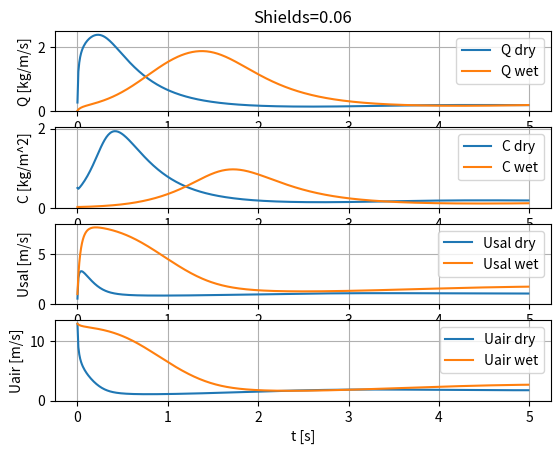
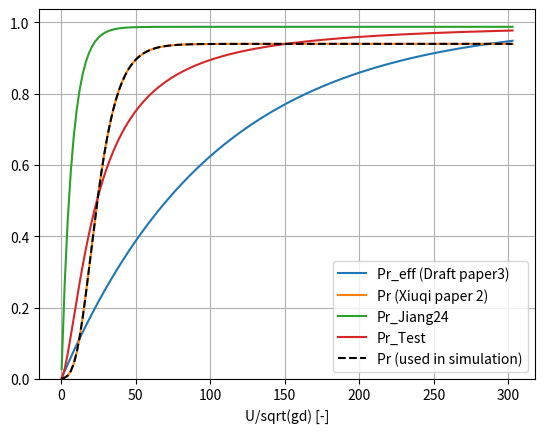
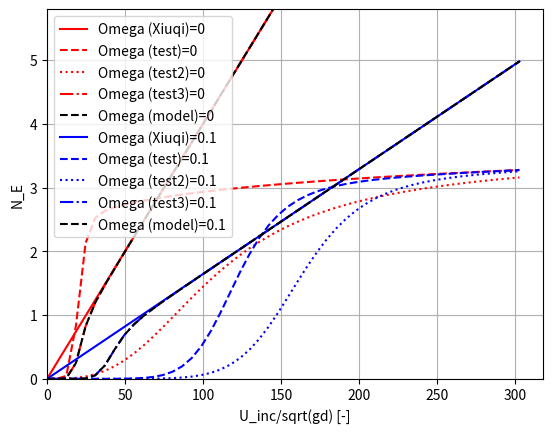
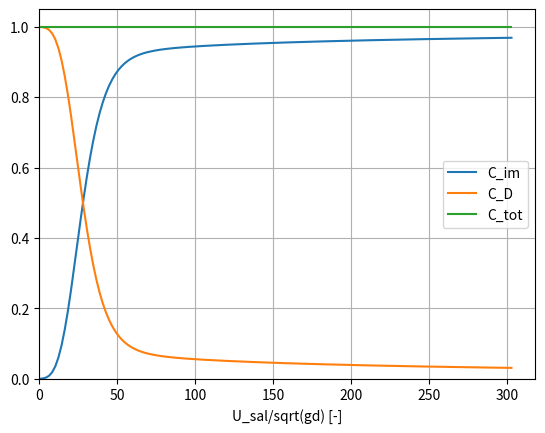
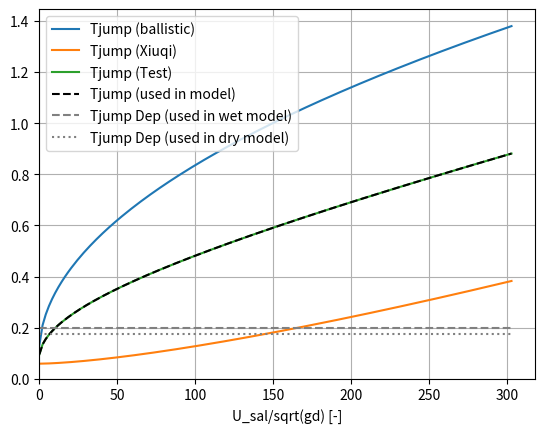

The matplotlib source for these figures, in order:
# -*- coding: utf-8 -*-
"""
Created on Thu Sep 18 14:48:21 2025

@author: CampmansGHP
"""

import numpy as np
import matplotlib.pyplot as plt


class transport_model:
    
    def __init__(self,C=0.1,Usal = 1, Uair=10, Shields = 0.5, Omega = 0.0):
        self.epsilon = 1e-16
        self.dt = 0.01
        self.rho_air = 1.225
        self.rho_sand = 2600
        self.g = 9.81
        self.Heigth = 0.2
        self.d = 250e-6
        self.Vgrain = 4/3*np.pi*(self.d/2)**3
        self.Agrain = np.pi*(self.d/2)**2
        self.Mass_grain = self.Vgrain*self.rho_sand
        self.Cd_bed = 0.003  
        
        self.u_star = np.sqrt(Shields*(self.rho_sand-self.rho_air)*self.g*self.d/self.rho_air)
        
        self.C    = C
        self.Usal = Usal
        self.Uair = Uair#np.sqrt(2*self.u_star**2/self.Cd_bed)
        
        self.Shields = Shields
        self.Omega = Omega
    
    
    #%% Function definitions of the source terms.
    
    # Matm:
    def calc_u_star_from_Shields(self):
        self.u_star = np.sqrt(self.Shields*(self.rho_sand-self.rho_air)*self.g*self.d/self.rho_air)
    
    def calc_Mair_atm(self):
        self.calc_u_star_from_Shields()
        return self.rho_air*self.u_star**2
    
    # Mbed:
    def calc_Mair_bed(self):
        Mdrag = self.calc_Mdrag()
        Mbed_air_only = 0.5*self.rho_air*self.Uair*abs(self.Uair)*self.Cd_bed
        # if Mdrag>Mbed_air_only:
        #     print('Mdrag =',Mdrag)
        #     print('Mbed_air_only = ',Mbed_air_only)
        # Mbed = Mbed_air_only - Mdrag
        # if Mbed_air_only<Mdrag:
        #     print('----')
        #     print('Mbed_air_only=',Mbed_air_only)
        #     print('Mdrag=',Mdrag)
        #     print('----')
        # Mair_bed = max(Mbed_air_only - Mdrag,0.0)
        B = 1/0.6
        # print('Mdrag = ',Mdrag)
        p = 2
        Mair_bed = Mbed_air_only*(1/(1+(B*Mdrag)**p))
        if Mair_bed<0:
            print('Warning! ~line 65')
        return Mair_bed
    
    """
    Bed interaction terms 
    """   
    # Bed interaction terms
    def calc_U_im(self,Usal):
        sqrtgd = np.sqrt(self.g*self.d)
        return sqrtgd *(0.04*(Usal/sqrtgd)**1.54 + 32.23)
    
    def calc_U_D_Xiuqi(self,Usal):
        if self.Omega>0.0:
            U_D = 10.10*np.sqrt(self.g*self.d)
        else:
            U_D = 6.66*np.sqrt(self.g*self.d)
        return U_D
    
    def calc_U_D_test(self,Usal):
        Udep = 0.8*Usal
        Uy0 = Udep*np.tan(15/180*np.pi)
        U_D = (Uy0**2 + Udep**2)**0.5
        return U_D
    
    def calc_U_D(self,Usal):
        # U_D = self.calc_U_D_test(Usal)
        U_D = self.calc_U_D_Xiuqi(Usal)
        return U_D
    
    def calc_U_E_im(self,U_im):
        sqrtgd = np.sqrt(self.g*self.d)
        A = 9.02*self.Omega + 4.53
        if self.Omega>0:
            B = -0.24*self.Omega+0.07
        else:
            B = 0
        U_E_im = sqrtgd*A*(U_im/sqrtgd)**B
        return U_E_im
    
    def calc_N_E_Xiuqi(self,Uinc,Omega):
        sqrtgd = np.sqrt(self.g*self.d)
        N_E = Uinc/sqrtgd*(0.04-0.04*Omega**0.23) # Xiuqi
        return N_E 
   
    
   
    def calc_N_E_test(self,Uinc,Omega):
        sqrtgd = np.sqrt(self.g*self.d)
        
        N_E = np.sqrt(Uinc/sqrtgd)*(0.04-0.04*Omega**0.23)*5
        N_E = (1-(10*Omega+0.2)/(Uinc**2+(10*Omega+0.2)))*np.sqrt(Uinc/sqrtgd)*(0.04-0.04*Omega**0.23)*7
        p = 8
        ##
        p2 = 2
        A = 100
        Uinc_half_min = 1.0
        Uinc_half_max = 6
        Uinc_half = Uinc_half_min + (Uinc_half_max - Uinc_half_min)*(A*Omega)**p2/((A*Omega)**p2+1)
        ##
        #Uinc_half = 0.5+40*Omega**0.5
        B = 1/Uinc_half**p
        N_E = (1-1./(1.+B*Uinc**p))*2.5 * Uinc**(1/10)
        return N_E 
    
    def calc_N_E_test2(self,Uinc,Omega):
        # sqrtgd = np.sqrt(self.g*self.d)
        # N_E = Uinc/sqrtgd*(0.04-0.04*Omega**0.23) # Xiuqi
        # N_E = (1-(10*Omega+0.2)/(Uinc**2+(10*Omega+0.2)))*np.sqrt(Uinc/sqrtgd)*(0.04-0.04*Omega**0.23)*7
        # N_E = (1-(1000*Omega+0.2)/(Uinc**2+(1000*Omega+0.2)))*2
        
        p = 8
        p2 = 2
        A = 100
        Uinc_half_min = 5# 0.75
        Uinc_half_max = 8
        Uinc_half = Uinc_half_min + (Uinc_half_max - Uinc_half_min)*(A*Omega)**p2/((A*Omega)**p2+1)
        B = 1/Uinc_half**(p-5*(1-Omega*10))
        N_E = (1-1./(1.+B*Uinc**(p-5*(1-Omega*10))))*2.5 * Uinc**(1/10)
        return N_E  
    
    def calc_N_E_test3(self,Uinc,Omega):
        N_E_Xiuqi = self.calc_N_E_Xiuqi(Uinc,Omega)
        # N_E = (1-(10*Omega+0.2)/(Uinc**2+(10*Omega+0.2)))*np.sqrt(Uinc/sqrtgd)*(0.04-0.04*Omega**0.23)*7
        # N_E = (1-(1000*Omega+0.2)/(Uinc**2+(1000*Omega+0.2)))*2
        
        p = 8
        ##
        p2 = 2
        A = 100
        Uinc_half_min = 1.0
        Uinc_half_max = 2.0
        Uinc_half = Uinc_half_min + (Uinc_half_max - Uinc_half_min)*(A*Omega)**p2/((A*Omega)**p2+1)
        ##
        #Uinc_half = 0.5+40*Omega**0.5
        B = 1/Uinc_half**p
        N_E = (1-1./(1.+B*Uinc**p))*N_E_Xiuqi
        return N_E  
   
    def calc_N_E(self,Uinc,Omega):
        # N_E = self.calc_N_E_Xiuqi(Uinc,Omega)
        # N_E = self.calc_N_E_test(Uinc,Omega)
        # N_E = self.calc_N_E_test2(Uinc,Omega)
        N_E = self.calc_N_E_test3(Uinc,Omega)
        return N_E
   
    def calc_U_E_D(self,U_D):
        sqrtgd = np.sqrt(self.g*self.d)
        A = 9.02*self.Omega + 4.53
        if self.Omega>0:
            B = -0.24*self.Omega+0.07
        else:
            B = 0
        U_E_im = sqrtgd*A*(U_D/sqrtgd)**B
        return U_E_im
    
    def calc_Pr_eff(self,Usal): # from Xiuqi paper 3
        A = 0.76
        Uc = 3.84
        Pr_min = 0.0
        Pr_max = 1.0
        Pr_eff = Pr_min + (Pr_max-Pr_min)*(1-np.exp(-(Usal/Uc))**A)
        return Pr_eff
    
    def calc_Pr_Xiuqi_paper2(self,Usal):  # from Xiuqi paper 2
        Pr = 0.94*np.exp(-7.12*np.exp(-0.1*Usal/np.sqrt(self.g*self.d)))
        return Pr
    
    def calc_Pr_Jiang24(self,Usal,H): #  from Jiang et al 2024 (A Wind Tunnel Experiment Study on Splash Functions During Sand Saltation)
        if H<=0.5*self.d:
            Pr = 1
        else:
            sqrtgd = np.sqrt(self.g*self.d)
            Pr = 0.9945*(H/self.d)**(-0.0166)*(1-np.exp(-0.1992*(H/self.d)**(-0.8686)*Usal/sqrtgd))
        return Pr
    
    def calc_Pr_Test(self,Usal):
        # sqrtgd = np.sqrt(self.g*self.d)
        # H = self.d*1.5
        # Pr = (H/self.d)**(-0.0166)*(1-np.exp(-0.1992*(H/self.d)**(-0.8686)*Usal/sqrtgd))
        p = 1.5
        a=1/1.18
        # a=1/0.25
        y_max = 0.999
        y_min = 0
        Pr = y_min + (y_max-y_min)*(a*Usal)**p/((a*Usal)**p+1)
        
        return Pr
    
    def calc_Pr(self,Usal):
        # Pr = self.calc_Pr_eff(Usal) # from Xiuqi paper 3
        Pr = self.calc_Pr_Xiuqi_paper2(Usal)
        # Pr = self.calc_Pr_Jiang24(Usal,H=self.d*1.5)
        # Pr = self.calc_Pr_Test(Usal)
        return Pr
    
    def calc_theta_im(self,U_im):
        sqrtgd = np.sqrt(self.g*self.d)
        alpha = 50.40 - 25.53*self.Omega**0.5 
        beta = -100.12*(1-np.exp(-2.34*self.Omega)) + 159.33
        theta_im = np.arcsin(alpha/(U_im/sqrtgd + beta))
        return theta_im
    
    def calc_theta_D(self,U_D):
        # sqrtgd = np.sqrt(self.g*self.d)
        # print('U_D =',U_D)
        # print('arg arcsin = ',163.68/(U_D/sqrtgd + 154.65))
        # theta_D = 0.28*np.arcsin(163.68/(U_D/sqrtgd + 154.65))
        theta_D = 20/180*np.pi
        return theta_D
    
    def calc_theta_re(self,U_im):
        sqrtgd = np.sqrt(self.g*self.d)
        theta_re = np.arcsin(-0.0003*U_im/sqrtgd + 0.52)
        return theta_re
    
    def calc_restitution(self,U_im):
        sqrtgd = np.sqrt(self.g*self.d)
        mu = 312.48
        sigma = 156.27
        e = 3.05*(U_im/sqrtgd)**(-0.47) + 0.12*np.log(1 + 1061.81*self.Omega)*np.exp(- (U_im/sqrtgd - mu)**2/(2*sigma**2) )
        return e
    
    def calc_T_jump_ballistic_assumption(self,Usal):
        Uy0 = Usal*np.tan(15/180*np.pi)
        Tjump = 0.1+np.sqrt(4*Uy0/self.g) # Xiuqi: ?
        return Tjump
    
    def calc_T_jump_Xiuqi(self,Usal):
        U_im = self.calc_U_im(Usal)
        Tjump = 0.04*U_im**0.84
        return Tjump
    
    def calc_T_jump_Test(self,Usal):
        Tjump_ballistic = self.calc_T_jump_ballistic_assumption(Usal)
        Tjump_Xiuqi = self.calc_T_jump_Xiuqi(Usal)
        Tjump  = 0.5*Tjump_Xiuqi + 0.5*Tjump_ballistic
        return Tjump
    
    def calc_T_jump(self,Usal):
        # Tjump = self.calc_T_jump_ballistic_assumption(Usal)
        # Tjump = self.calc_T_jump_Xiuqi(Usal)
        Tjump = self.calc_T_jump_Test(Usal)
        return Tjump
    
    def calc_T_jump_dep(self,Usal): # not used (yet), only for test plotting after the model has ran.
        U_D  = self.calc_U_D(Usal)
        Tjump_dep = self.calc_T_jump(U_D)*np.ones_like(Usal)
        return Tjump_dep
    
    def test_im_D_concentration(self,Usal):
        C = 1
        U_im = self.calc_U_im(Usal)
        U_D  = self.calc_U_D(Usal)
        T_D  = 0.7*U_D**0.66
        # T_im = 0.04*U_im**0.84 
        T_im = self.calc_T_jump(Usal)
        Pr_eff = self.calc_Pr(Usal)
        
        C_im = Pr_eff*T_im/(Pr_eff*T_im +(1-Pr_eff)*T_D)*C
        C_D = C-C_im
        return C_im, C_D
    
    def calc_particle_bed_interaction_terms(self): # From draft paper Xiuqi:
        sqrtgd = np.sqrt(self.g*self.d)
        U_im = self.calc_U_im(self.Usal)
        U_D  = self.calc_U_D(self.Usal)
        
        # T_D  = 0.7*U_D**0.66
        T_D = self.calc_T_jump(U_D) # Xiuqi: self.calc_T_jump_dep(self.Usal)?
        # T_im = 0.04*U_im**0.84 
        T_im = self.calc_T_jump(self.Usal)
        
        Pr_eff = self.calc_Pr(self.Usal) # Xiuqi: Usal as input?
        
        C_im = Pr_eff*T_im/(Pr_eff*T_im +(1-Pr_eff)*T_D)*self.C
        C_D = self.C-C_im
        if C_D<0:
            print('C_D=',C_D)
        
        D = C_D/T_D
        
        N0 = 0.04-0.04*self.Omega**0.23
        
        # N_E_im = N0*U_im/sqrtgd
        # N_E_D  = N0*U_D/sqrtgd
        N_E_im = self.calc_N_E(U_im,self.Omega) # Xiuqi: adjusted
        N_E_D = self.calc_N_E(U_D,self.Omega)
        
        E = N_E_im*C_im/T_im + N_E_D*C_D/T_D
        if E<0:
            print('E = ',E)
        
        e = self.calc_restitution(U_im)
        U_re = U_im*e
        U_E_im = self.calc_U_E_im(U_im)
        U_E_D  = self.calc_U_E_D(U_D)
        
        theta_im = self.calc_theta_im(U_im)
        theta_E  = 40/180*np.pi
        theta_D  = self.calc_theta_D(U_D) # Xiuqi: a constant
        theta_re = self.calc_theta_re(U_im)
        
        M_E  = N_E_im*C_im/T_im*U_E_im*np.cos(theta_E) + N_E_D*C_D/T_D*U_E_D*np.cos(theta_E)
        # M_D  = D*U_D*np.cos(theta_D)
        M_D  = min(D*U_D*np.cos(theta_D), D*self.Usal) 
        M_im = C_im*U_im*np.cos(theta_im)/T_im
        M_re = C_im*U_re*np.cos(theta_re)/T_im
        
        if M_D>D*self.Usal:
            print('More momentum is leaving per particle by deposition, than that there is on average in the saltation layer')
            print('M_D =',M_D)
            print('D =',D)
            print('Usal =',self.Usal)
            print('U_D =',U_D)
            print('-----------')
        return E,D,M_E,M_D,M_im,M_re
    
    """
    Drag terms 
    """    
    # Mdrag: The momentum source term from the wind to the saltating sediment
    nu = 1.4e-5
    Ruc = 24
    Cd_inf = 0.5
    def calc_Re(self,Urel):
        Re = Urel*self.d/self.nu
        return Re
    
    def calc_Cd(self,Urel):
        Re = self.calc_Re(Urel)
        Cd = (np.sqrt(self.Cd_inf)+np.sqrt(self.Ruc/Re))**2
        # print('Cd_inf=',self.Cd_inf)
        # print('Cd = ',Cd)
        # print('Urel = ',Urel)
        return Cd
    
    def calc_Mdrag(self):
        Ngrains = self.C/self.Mass_grain
        alpha = 0.9
        Ueff = alpha*self.Uair
        Urel = Ueff-self.Usal
        Cd = self.calc_Cd(Urel)
        
        Mdrag = 0.5*self.rho_air*Urel*abs(Urel)*Cd*self.Agrain*Ngrains # drag term based on uniform velocity
        # reducing the drag efficiency, depending on the dragg force itself. If there is more drag, we assume that many particles experience lower air velocity, and thus a lower effective dragg
        # B = 1/(0.5*self.rho_air*self.u_star**2)
        # p = 2
        # alpha = 0.5 # alpha is the minimum ratio of the originally determined dragg force.
        # Mdrag = Mdrag*((1-alpha)*(1/(1+(B*Mdrag)**p))+alpha)
        return Mdrag
            
    
    """
    Update source terms 
    """
    #%% The function that calls all the calculations of the source terms.
    def calc_source_terms(self):
        E,D,M_E,M_D,M_im,M_re = self.calc_particle_bed_interaction_terms()
        # if self.Omega==0:
        #     # print('test')
        #     E = E + 0.1*max(0.0,(self.Uair-5.0)**2)
        Mdrag = self.calc_Mdrag() 
        Mair_atm  = self.calc_Mair_atm()
        Mair_bed  = self.calc_Mair_bed()
        return E,D,M_E,M_D,M_im,M_re,Mdrag,Mair_atm,Mair_bed
    
    """
    Timestep 
    """
    #%% The time integration timestep
    def timestep(self):
        dt,epsilon,C,Usal,Uair,rho_air,Heigth = self.dt,self.epsilon,self.C,self.Usal,self.Uair,self.rho_air,self.Heigth
        E,D,M_E,M_D,M_im,M_re,Mdrag,Mair_atm,Mair_bed = self.calc_source_terms()
        
        if D<0:
            print('D=',D)
        # if self.t<1.2 and self.Omega>0:
        #     print('artificial Errosion prevention is on (line~337)')
        #     E = E*self.t/1.2
        if M_E>Usal*E:
            print('M_E =',M_E)
            print('Usal =',Usal)
            print('E = ',E)
            print('----')
        if M_re>M_im:
            print('M_re =',M_re)
            print('M_im =',M_im)
            print('----')
        
        C_new     = C + dt*(E-D)
        CUsal_new = C*Usal + dt*(Mdrag + M_E + M_re - M_D - M_im) 
        Usal_new  = CUsal_new/(C_new+epsilon)
        Uair_new  = Uair + dt/(rho_air*Heigth)*(-Mdrag + Mair_atm - Mair_bed) # Xiuqi: No (1-phi) term
        self.C = C_new
        self.Usal = Usal_new
        self.Uair = Uair_new
    
    """
    Run function 
    """
    #%% The run function, that does the timestep loop, and defines a timevector for the model output.
    def run(self,T):
        t_vec = np.arange(0.0,T,self.dt)
        N = len(t_vec)
        C_vec = np.zeros(N)
        Usal_vec = np.zeros(N)
        Uair_vec = np.zeros(N)
        C_vec[0]=self.C
        Usal_vec[0]=self.Usal
        Uair_vec[0]=self.Uair
        for n in range(N-1):
            self.t = t_vec[n]
            self.timestep()
            C_vec[n+1],Usal_vec[n+1],Uair_vec[n+1] = self.C,self.Usal,self.Uair
        return C_vec, Usal_vec, Uair_vec, t_vec
    #%% End of the transport_model class
            

if __name__ == "__main__":

    plt.close('all')
    
    scaled_velocity = True
    
    Shields = 0.06
    Omega_dry = 0.0
    Omega_wet = 0.1
    C = 0.1/5
    Usal = 0.55
    Uair = 13
    T = 5.0
    
    fig,ax = plt.subplots(nrows=4)
    model_run_dry = transport_model(C = C, Usal = Usal, Uair = Uair, Shields=Shields, Omega=Omega_dry)
    if scaled_velocity:
        velocity_scale = np.sqrt(9.81*model_run_dry.d)
    else:
        velocity_scale = 1
    model_run_dry.C = 0.5
    C_vec, Usal_vec, Uair_vec, t_vec = model_run_dry.run(T=T)
    ax[0].set_title('Shields='+str(Shields))
    
    ax[0].plot(t_vec,C_vec*Usal_vec,label='Q dry')
    ax[0].set_ylabel('Q [kg/m/s]')
    ax[1].plot(t_vec,C_vec,label='C dry')
    ax[1].set_ylabel('C [kg/m^2]')
    ax[2].plot(t_vec,Usal_vec,label='Usal dry')
    ax[2].set_ylabel('Usal [m/s]')
    ax[3].plot(t_vec,Uair_vec,label='Uair dry')
    ax[3].set_ylabel('Uair [m/s]')
    model_run_wet = transport_model(C = C, Uair = Uair, Shields=Shields, Omega=Omega_wet)
    C_vec, Usal_vec, Uair_vec, t_vec = model_run_wet.run(T=T)
    ax[0].plot(t_vec,C_vec*Usal_vec,label='Q wet')
    ax[1].plot(t_vec,C_vec,label='C wet')
    ax[2].plot(t_vec,Usal_vec,label='Usal wet')
    ax[3].plot(t_vec,Uair_vec,label='Uair wet')
    ax[3].set_xlabel('t [s]')
    for i in range(4):
        ax[i].legend()
        ax[i].grid('on')
        ax[i].set_ylim(bottom=0)
    
    fig,ax = plt.subplots()
    Usal_range = np.linspace(1e-2,15,150)
    Pr_eff_range = model_run_wet.calc_Pr_eff(Usal_range)
    Pr_Xiuqi_paper2_range = model_run_wet.calc_Pr_Xiuqi_paper2(Usal_range)
    Pr_Test_range = model_run_wet.calc_Pr_Test(Usal_range)
    Pr_range = model_run_wet.calc_Pr(Usal_range)
    Pr_Jiang24_range = model_run_wet.calc_Pr_Jiang24(Usal_range,H=model_run_wet.d*1.5)
    ax.plot(Usal_range/velocity_scale,Pr_eff_range,label='Pr_eff (Draft paper3)')
    ax.plot(Usal_range/velocity_scale,Pr_Xiuqi_paper2_range,label='Pr (Xiuqi paper 2)')
    ax.plot(Usal_range/velocity_scale,Pr_Jiang24_range,label='Pr_Jiang24')
    ax.plot(Usal_range/velocity_scale,Pr_Test_range,label='Pr_Test')
    ax.plot(Usal_range/velocity_scale,Pr_range,'k--',label='Pr (used in simulation)')
    ax.set_ylim(bottom=0)
    ax.grid('on')
    if scaled_velocity:
        ax.set_xlabel('U/sqrt(gd) [-]')
    else:
        ax.set_xlabel('U [m/s]')
    ax.legend()
    
    fig,ax = plt.subplots()
    Uinc_range = np.linspace(0,15,50)
    color = ['r','b','g','c','k','y']
    i=0
    for omega in [0,0.1]:#[0,0.01,0.05,0.1,0.2]:
        N_E_range = model_run_wet.calc_N_E_Xiuqi(Uinc_range,omega)
        ax.plot(Uinc_range/velocity_scale,N_E_range,'-',color=color[i],label='Omega (Xiuqi)='+str(omega))
        N_E_range = model_run_wet.calc_N_E_test(Uinc_range,omega)
        ax.plot(Uinc_range/velocity_scale,N_E_range,'--',color=color[i],label='Omega (test)='+str(omega))
        N_E_range = model_run_wet.calc_N_E_test2(Uinc_range,omega)
        ax.plot(Uinc_range/velocity_scale,N_E_range,':',color=color[i],label='Omega (test2)='+str(omega))
        N_E_range = model_run_wet.calc_N_E_test3(Uinc_range,omega)
        ax.plot(Uinc_range/velocity_scale,N_E_range,'-.',color=color[i],label='Omega (test3)='+str(omega))
        N_E_range = model_run_wet.calc_N_E(Uinc_range,omega)
        ax.plot(Uinc_range/velocity_scale,N_E_range,'k--',label='Omega (model)='+str(omega))
        i=i+1
    ax.legend()
    ax.set_ylim(bottom=0,top=5.8)
    ax.set_xlim(left=0)
    ax.grid('on')
    ax.set_ylabel('N_E')
    if scaled_velocity:
        ax.set_xlabel('U_inc/sqrt(gd) [-]')
    else:
        ax.set_xlabel('U_inc [m/s]')
    
    C_im, C_D = model_run_wet.test_im_D_concentration(Usal_range)
    fig,ax = plt.subplots()
    ax.plot(Usal_range/velocity_scale,C_im,label='C_im')
    ax.plot(Usal_range/velocity_scale,C_D,label='C_D')
    ax.plot(Usal_range/velocity_scale,C_im+C_D,label='C_tot')
    ax.legend()
    ax.set_ylim(bottom=0)
    ax.set_xlim(left=0)
    ax.grid('on')
    if scaled_velocity:
        ax.set_xlabel('U_sal/sqrt(gd) [-]')
    else:
        ax.set_xlabel('U_sal [m/s]')
    
    fig,ax = plt.subplots()
    ax.plot(Usal_range/velocity_scale,model_run_wet.calc_T_jump_ballistic_assumption(Usal_range),label='Tjump (ballistic)')
    ax.plot(Usal_range/velocity_scale,model_run_wet.calc_T_jump_Xiuqi(Usal_range),label='Tjump (Xiuqi)')
    ax.plot(Usal_range/velocity_scale,model_run_wet.calc_T_jump_Test(Usal_range),label='Tjump (Test)')
    ax.plot(Usal_range/velocity_scale,model_run_wet.calc_T_jump(Usal_range),'k--',label='Tjump (used in model)')
    ax.plot(Usal_range/velocity_scale,model_run_wet.calc_T_jump_dep(Usal_range),'--',color=[0.5,0.5,0.5],label='Tjump Dep (used in wet model)')
    ax.plot(Usal_range/velocity_scale,model_run_dry.calc_T_jump_dep(Usal_range),':',color=[0.5,0.5,0.5],label='Tjump Dep (used in dry model)')
    ax.legend()
    ax.grid('on')
    ax.set_ylim(bottom=0)
    ax.set_xlim(left=0)
    if scaled_velocity:
        ax.set_xlabel('U_sal/sqrt(gd) [-]')
    else:
        ax.set_xlabel('U_sal [m/s]')
